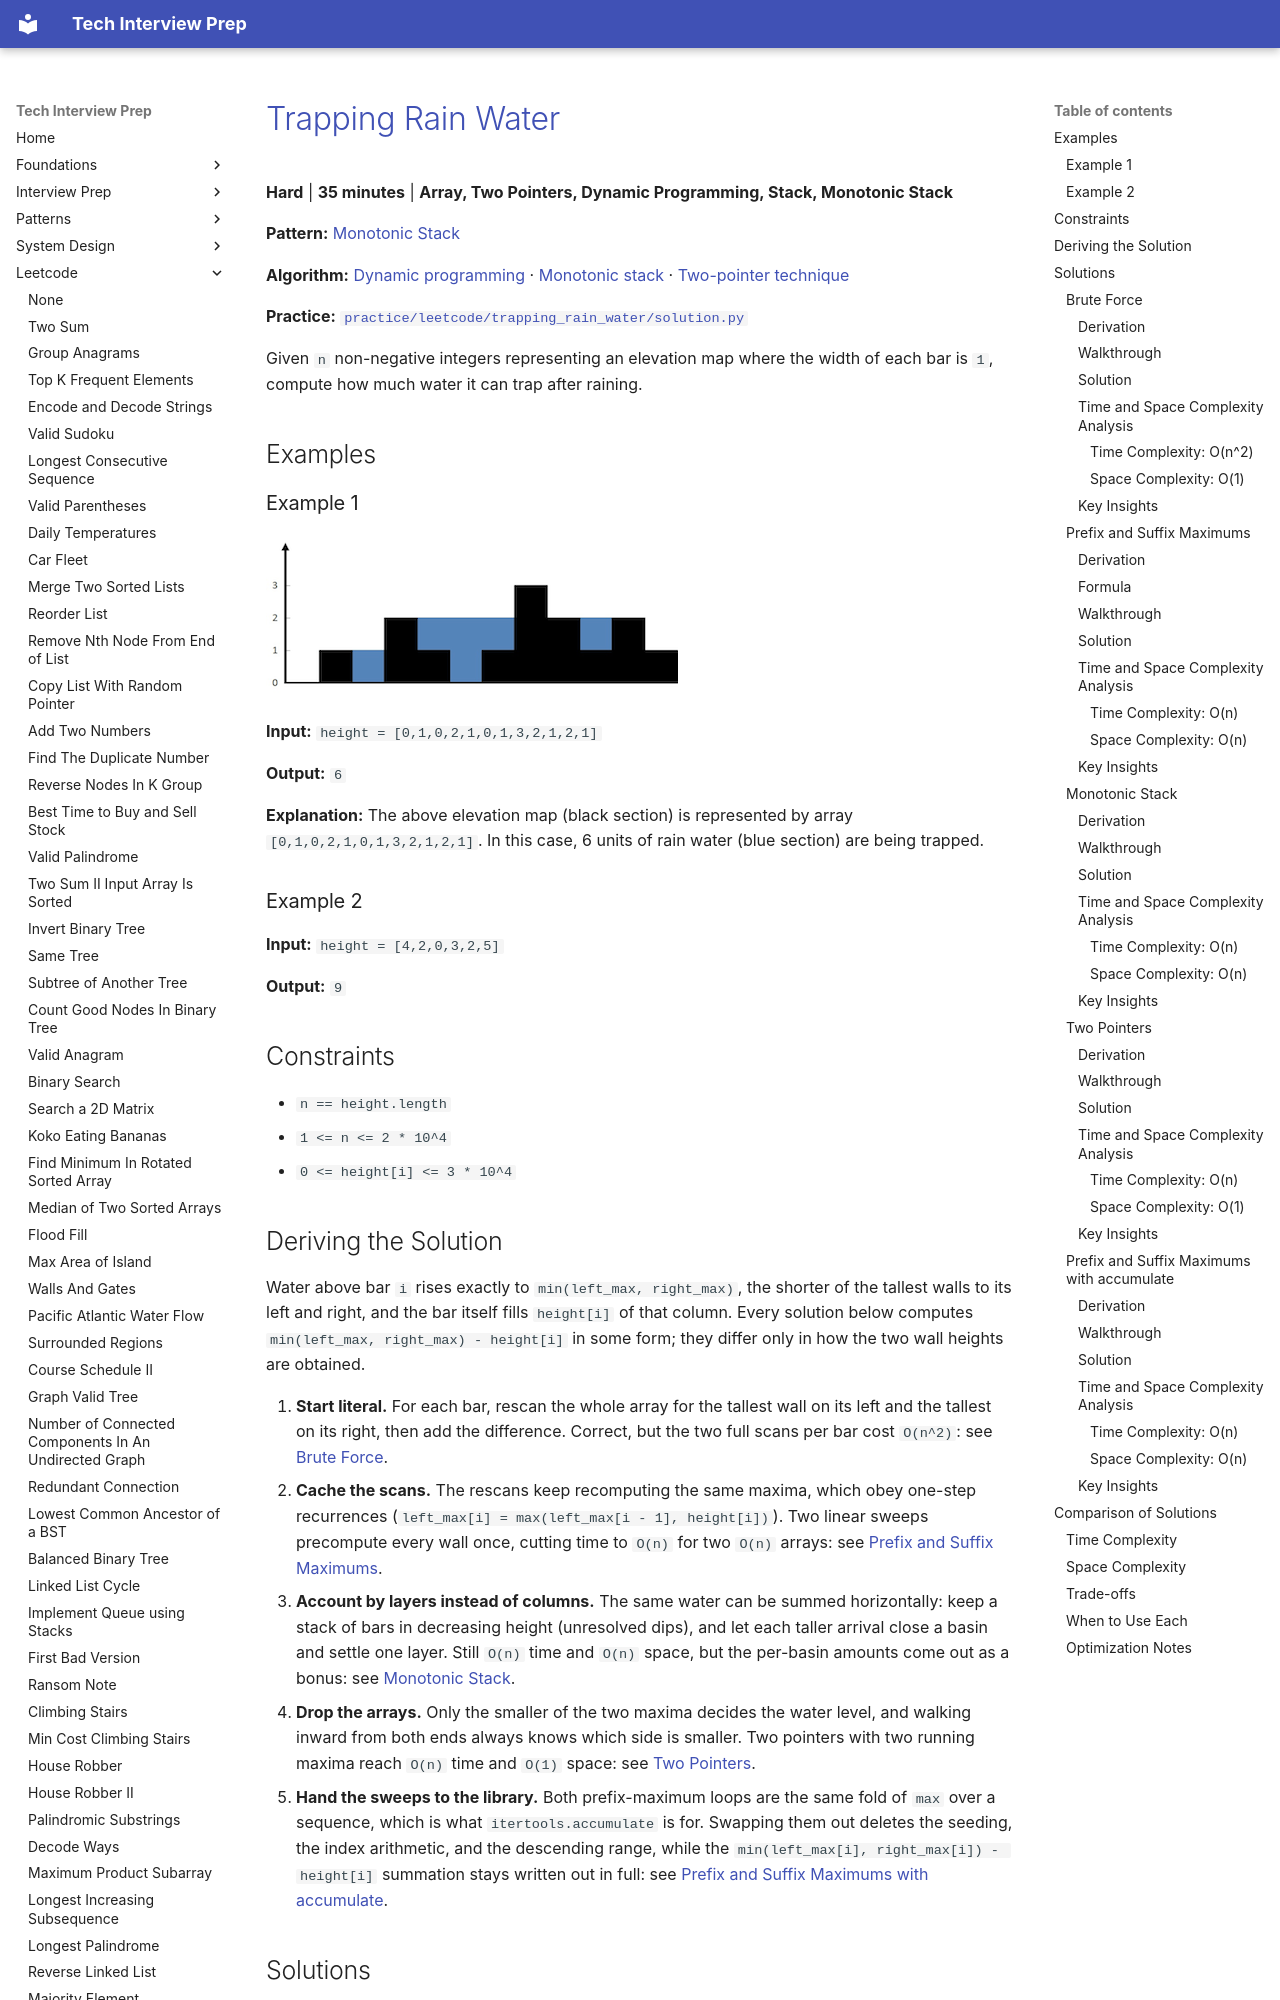

repository: ThoDHa/tech-interview-prep · page: leetcode/trapping_rain_water/index.html · generator: mkdocs

# [Trapping Rain Water](https://leetcode.com/problems/trapping-rain-water/)

**Hard** | **35 minutes** | **Array, Two Pointers, Dynamic Programming, Stack, Monotonic Stack**

**Pattern:** [Monotonic Stack](../patterns/monotonic_stack/intuition.md)

**Algorithm:** [Dynamic programming](https://en.wikipedia.org/wiki/Dynamic_programming) · [Monotonic stack](https://usaco.guide/gold/stacks) · [Two-pointer technique](https://usaco.guide/silver/two-pointers)

**Practice:** [`practice/leetcode/trapping_rain_water/solution.py`](../../practice/leetcode/trapping_rain_water/solution.py)

Given `n` non-negative integers representing an elevation map where the width of each bar is `1`, compute how much water it can trap after raining.

## Examples

### Example 1

![Trapping Rain Water Example 1](assets/trapping_rain_water_example1.png)

**Input:** `height = [0,1,0,2,1,0,1,3,2,1,2,1]`

**Output:** `6`

**Explanation:** The above elevation map (black section) is represented by array `[0,1,0,2,1,0,1,3,2,1,2,1]`. In this case, 6 units of rain water (blue section) are being trapped.

### Example 2

**Input:** `height = [4,2,0,3,2,5]`

**Output:** `9`

## Constraints

- `n == height.length`
- `1 <= n <= 2 * 10^4`
- `0 <= height[i] <= 3 * 10^4`

## Deriving the Solution

Water above bar `i` rises exactly to `min(left_max, right_max)`, the shorter of the tallest walls to its left and right, and the bar itself fills `height[i]` of that column. Every solution below computes `min(left_max, right_max) - height[i]` in some form; they differ only in how the two wall heights are obtained.

1. **Start literal.** For each bar, rescan the whole array for the tallest wall on
   its left and the tallest on its right, then add the difference. Correct, but the two full scans per bar cost `O(n^2)`: see [Brute Force](#brute-force).
2. **Cache the scans.** The rescans keep recomputing the same maxima, which obey
   one-step recurrences (`left_max[i] = max(left_max[i - 1], height[i])`). Two linear sweeps precompute every wall once, cutting time to `O(n)` for two `O(n)` arrays: see [Prefix and Suffix Maximums](#prefix-and-suffix-maximums).
3. **Account by layers instead of columns.** The same water can be summed
   horizontally: keep a stack of bars in decreasing height (unresolved dips), and let each taller arrival close a basin and settle one layer. Still `O(n)` time and `O(n)` space, but the per-basin amounts come out as a bonus: see [Monotonic Stack](#monotonic-stack).
4. **Drop the arrays.** Only the smaller of the two maxima decides the water level,
   and walking inward from both ends always knows which side is smaller. Two pointers with two running maxima reach `O(n)` time and `O(1)` space: see [Two Pointers](#two-pointers).
5. **Hand the sweeps to the library.** Both prefix-maximum loops are the same fold
   of `max` over a sequence, which is what `itertools.accumulate` is for. Swapping them out deletes the seeding, the index arithmetic, and the descending range, while the `min(left_max[i], right_max[i]) - height[i]` summation stays written out in full: see [Prefix and Suffix Maximums with accumulate](#prefix-and-suffix-maximums-with-accumulate).

## Solutions

### Brute Force
